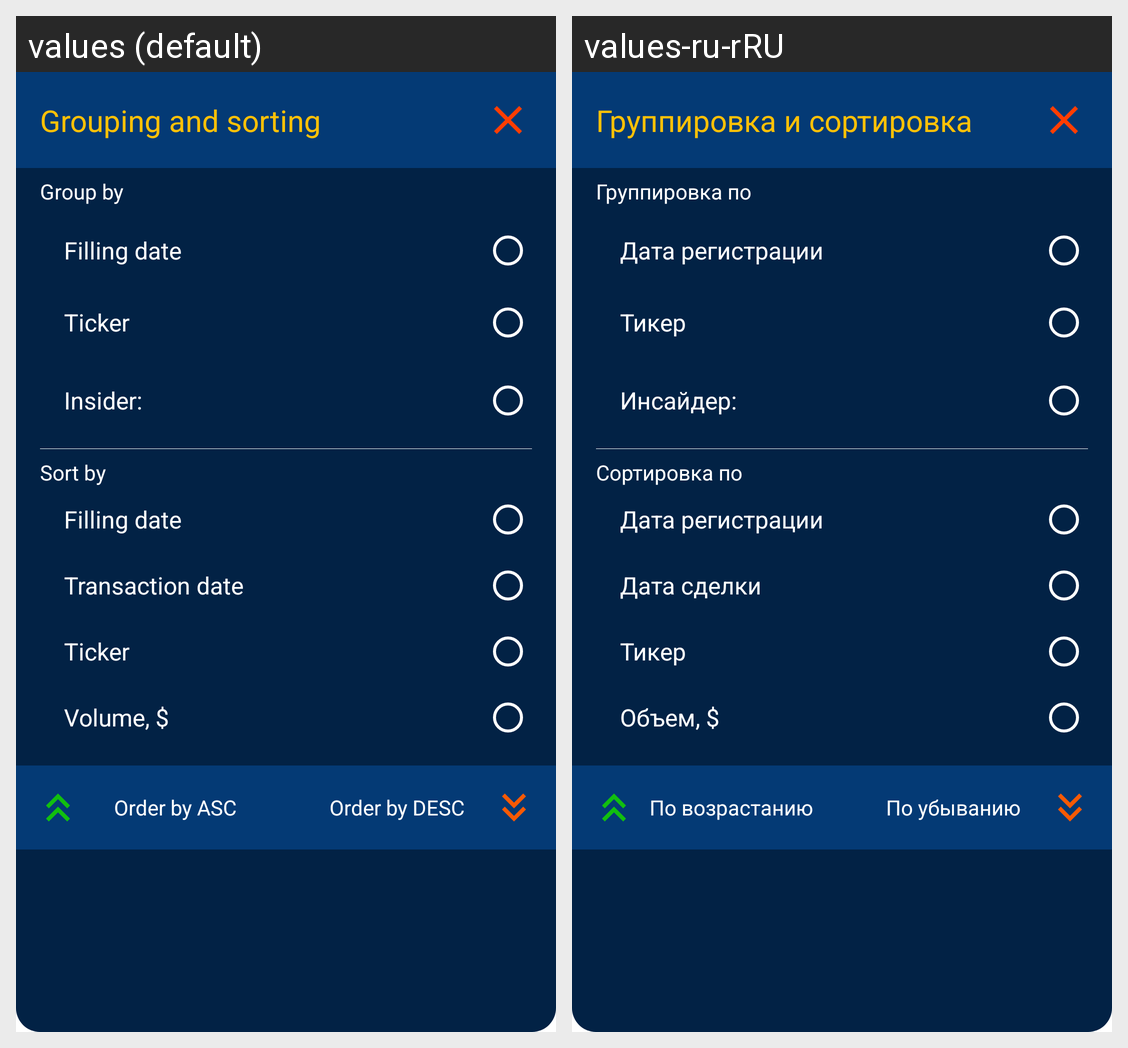

The same Android screen rendered under two of its app's locales, left to right. List the strings drawn on it with the default value and each locale's translation.
Android screen res/layout/dialog_sorting.xml rendered under 2 locales, left to right: values (default), values-ru-rRU. Device: Nexus 5 (rendered at 1080×1920; each locale shown at half size, 540×960, under a caption strip naming it); theme AppTheme.
Strings drawn on this screen, with the default value and each locale's value (text and hints the layout hard-codes, and strings that could not be matched under every locale, appear in the picture but are not listed):

text_group_and_sort
  values: Grouping and sorting
  values-ru-rRU: Группировка и сортировка

text_group_by
  values: Group by
  values-ru-rRU: Группировка по

text_filing_date
  values: Filling date
  values-ru-rRU: Дата регистрации

text_ticker
  values: Ticker
  values-ru-rRU: Тикер

text_insider
  values: Insider:
  values-ru-rRU: Инсайдер:

text_sort_by
  values: Sort by
  values-ru-rRU: Сортировка по

text_trade_date
  values: Transaction date
  values-ru-rRU: Дата сделки

text_deal_value
  values: Volume, $
  values-ru-rRU: Объем, $

text_order_by_asc
  values: Order by ASC
  values-ru-rRU: По возрастанию

text_order_by_desc
  values: Order by DESC
  values-ru-rRU: По убыванию
